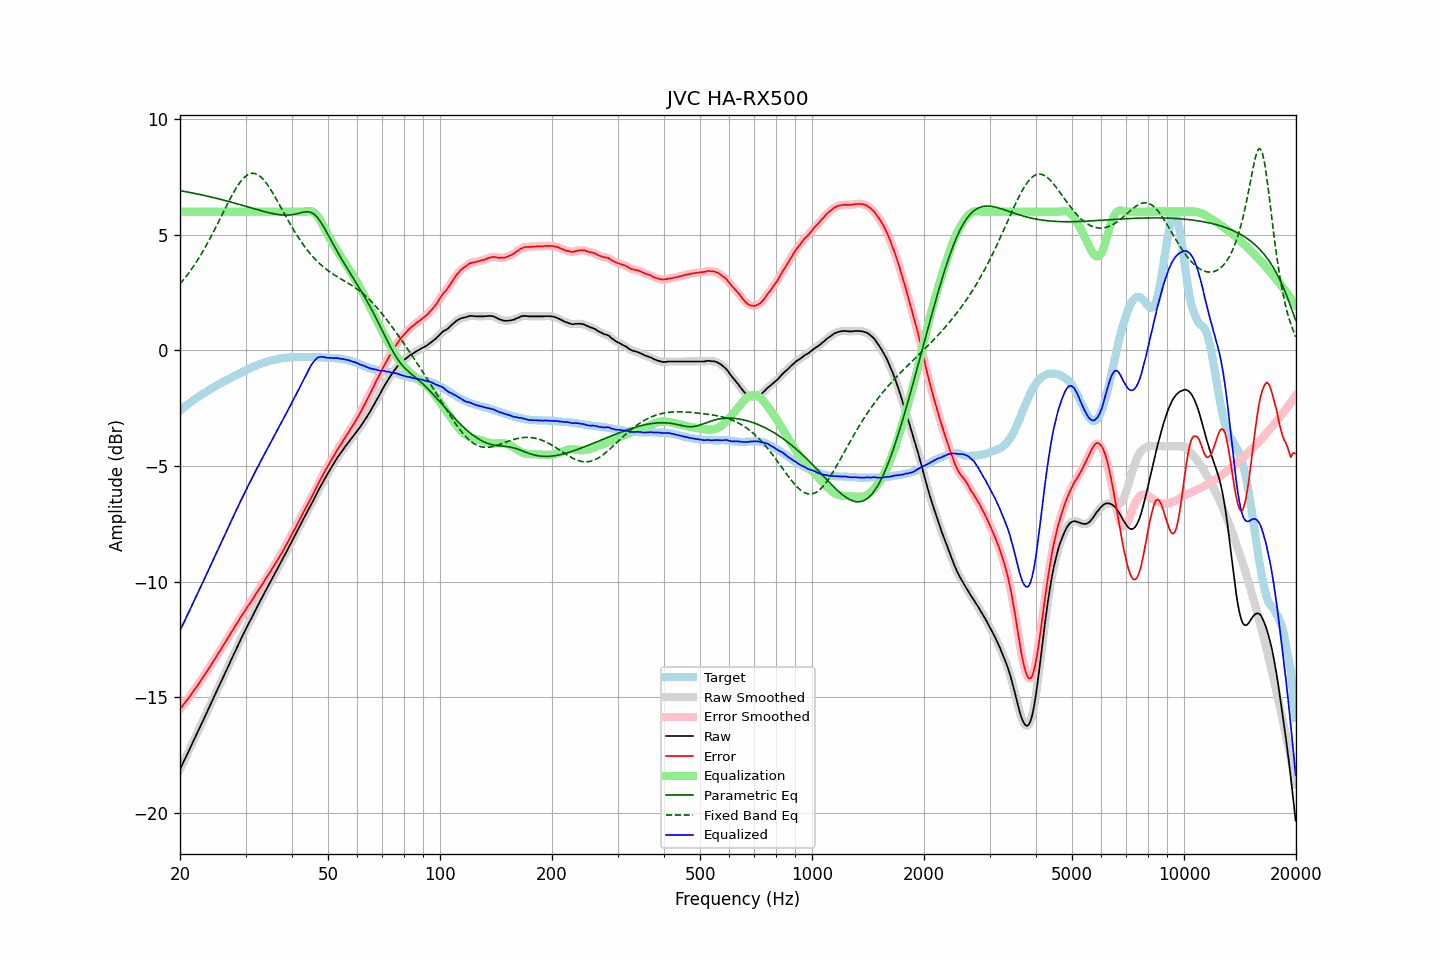

The table this chart was drawn from, first rows:
frequency, raw, error, smoothed, error_smoothed, equalization, parametric_eq, fixed_band_eq, equalized_raw, equalized_smoothed, target
20.00, -18.11, -15.51, -18.11, -15.51, 6.00, 6.91, 2.87, -12.11, -12.11, -2.60
20.20, -17.97, -15.43, -17.97, -15.42, 6.00, 6.89, 2.95, -11.97, -11.97, -2.54
20.40, -17.82, -15.33, -17.82, -15.33, 6.00, 6.88, 3.04, -11.82, -11.82, -2.49
20.61, -17.68, -15.25, -17.68, -15.24, 6.00, 6.87, 3.12, -11.68, -11.68, -2.43
20.81, -17.53, -15.15, -17.53, -15.15, 6.00, 6.86, 3.21, -11.53, -11.53, -2.38
21.02, -17.39, -15.07, -17.39, -15.06, 6.00, 6.84, 3.31, -11.39, -11.39, -2.32
21.23, -17.24, -14.97, -17.24, -14.96, 6.00, 6.83, 3.40, -11.24, -11.24, -2.27
21.44, -17.09, -14.86, -17.09, -14.87, 6.00, 6.82, 3.50, -11.09, -11.09, -2.22
21.66, -16.94, -14.77, -16.94, -14.77, 6.00, 6.80, 3.60, -10.94, -10.94, -2.17
21.87, -16.80, -14.67, -16.79, -14.67, 6.00, 6.79, 3.70, -10.80, -10.79, -2.12
22.09, -16.65, -14.57, -16.65, -14.57, 6.00, 6.77, 3.80, -10.65, -10.65, -2.07
22.31, -16.50, -14.47, -16.50, -14.47, 6.00, 6.76, 3.91, -10.50, -10.50, -2.02
22.54, -16.35, -14.37, -16.35, -14.37, 6.00, 6.75, 4.02, -10.35, -10.35, -1.99
22.76, -16.20, -14.26, -16.20, -14.27, 6.00, 6.73, 4.14, -10.20, -10.20, -1.94
22.99, -16.06, -14.16, -16.06, -14.16, 6.00, 6.72, 4.25, -10.06, -10.06, -1.90
23.22, -15.91, -14.06, -15.91, -14.06, 6.00, 6.70, 4.38, -9.91, -9.91, -1.85
23.45, -15.76, -13.95, -15.76, -13.96, 6.00, 6.68, 4.50, -9.76, -9.76, -1.81
23.69, -15.61, -13.85, -15.61, -13.85, 6.00, 6.67, 4.62, -9.61, -9.61, -1.76
23.92, -15.46, -13.74, -15.46, -13.74, 6.00, 6.65, 4.75, -9.46, -9.46, -1.72
24.16, -15.31, -13.64, -15.31, -13.64, 6.00, 6.64, 4.88, -9.31, -9.31, -1.67
24.40, -15.16, -13.53, -15.16, -13.53, 6.00, 6.62, 5.01, -9.16, -9.16, -1.63
24.65, -15.01, -13.42, -15.01, -13.42, 6.00, 6.60, 5.15, -9.01, -9.01, -1.59
24.89, -14.86, -13.31, -14.86, -13.31, 6.00, 6.59, 5.28, -8.86, -8.86, -1.55
25.14, -14.71, -13.20, -14.71, -13.20, 6.00, 6.57, 5.42, -8.71, -8.71, -1.51
25.39, -14.56, -13.09, -14.56, -13.09, 6.00, 6.55, 5.56, -8.56, -8.56, -1.47
25.65, -14.41, -12.98, -14.41, -12.98, 6.00, 6.53, 5.70, -8.41, -8.41, -1.43
25.91, -14.26, -12.87, -14.26, -12.87, 6.00, 6.52, 5.84, -8.26, -8.26, -1.39
26.16, -14.11, -12.75, -14.11, -12.75, 6.00, 6.50, 5.98, -8.11, -8.11, -1.35
26.43, -13.96, -12.64, -13.96, -12.64, 6.00, 6.48, 6.12, -7.96, -7.96, -1.32
26.69, -13.81, -12.52, -13.81, -12.52, 6.00, 6.46, 6.26, -7.81, -7.81, -1.29
26.96, -13.66, -12.41, -13.66, -12.41, 6.00, 6.44, 6.40, -7.66, -7.66, -1.25
27.23, -13.51, -12.29, -13.51, -12.30, 6.00, 6.42, 6.53, -7.51, -7.51, -1.22
27.50, -13.36, -12.18, -13.36, -12.18, 6.00, 6.41, 6.66, -7.36, -7.36, -1.18
27.77, -13.21, -12.07, -13.21, -12.07, 6.00, 6.39, 6.79, -7.21, -7.21, -1.14
28.05, -13.06, -11.95, -13.06, -11.96, 6.00, 6.37, 6.91, -7.06, -7.06, -1.11
28.33, -12.92, -11.85, -12.92, -11.85, 6.00, 6.35, 7.02, -6.92, -6.92, -1.07
28.62, -12.77, -11.74, -12.77, -11.74, 6.00, 6.33, 7.13, -6.77, -6.77, -1.03
28.90, -12.62, -11.63, -12.62, -11.62, 6.00, 6.31, 7.23, -6.62, -6.62, -0.99
29.19, -12.47, -11.51, -12.47, -11.51, 6.00, 6.29, 7.33, -6.47, -6.47, -0.96
29.48, -12.33, -11.40, -12.33, -11.40, 6.00, 6.27, 7.41, -6.33, -6.33, -0.92
29.78, -12.18, -11.29, -12.18, -11.29, 6.00, 6.25, 7.48, -6.18, -6.18, -0.89
30.08, -12.04, -11.18, -12.04, -11.19, 6.00, 6.23, 7.54, -6.04, -6.04, -0.86
30.38, -11.90, -11.08, -11.90, -11.08, 6.00, 6.21, 7.59, -5.90, -5.90, -0.82
30.68, -11.77, -10.98, -11.77, -10.98, 6.00, 6.19, 7.62, -5.77, -5.77, -0.79
30.99, -11.64, -10.89, -11.64, -10.88, 6.00, 6.17, 7.65, -5.64, -5.64, -0.75
31.30, -11.50, -10.78, -11.50, -10.78, 6.00, 6.15, 7.66, -5.50, -5.50, -0.72
31.61, -11.36, -10.67, -11.36, -10.67, 6.00, 6.13, 7.66, -5.36, -5.36, -0.69
31.93, -11.22, -10.56, -11.22, -10.56, 6.00, 6.11, 7.64, -5.22, -5.22, -0.67
32.24, -11.09, -10.45, -11.09, -10.45, 6.00, 6.09, 7.61, -5.09, -5.09, -0.64
32.57, -10.96, -10.35, -10.95, -10.35, 6.00, 6.07, 7.57, -4.96, -4.95, -0.61
32.89, -10.82, -10.24, -10.82, -10.24, 6.00, 6.05, 7.52, -4.82, -4.82, -0.58
33.22, -10.69, -10.13, -10.69, -10.13, 6.00, 6.03, 7.45, -4.69, -4.69, -0.56
33.55, -10.56, -10.02, -10.56, -10.02, 6.00, 6.01, 7.38, -4.56, -4.56, -0.53
33.89, -10.43, -9.91, -10.43, -9.91, 6.00, 5.99, 7.29, -4.43, -4.43, -0.52
34.23, -10.30, -9.80, -10.30, -9.81, 6.00, 5.97, 7.20, -4.30, -4.30, -0.50
34.57, -10.17, -9.70, -10.17, -9.70, 6.00, 5.96, 7.10, -4.17, -4.17, -0.47
34.92, -10.04, -9.59, -10.04, -9.59, 6.00, 5.94, 7.00, -4.04, -4.04, -0.45
35.27, -9.91, -9.48, -9.91, -9.48, 6.00, 5.93, 6.88, -3.91, -3.91, -0.43
35.62, -9.79, -9.37, -9.79, -9.37, 6.00, 5.91, 6.77, -3.79, -3.79, -0.42
35.97, -9.66, -9.26, -9.66, -9.26, 6.00, 5.90, 6.65, -3.66, -3.66, -0.40
... 635 more rows
